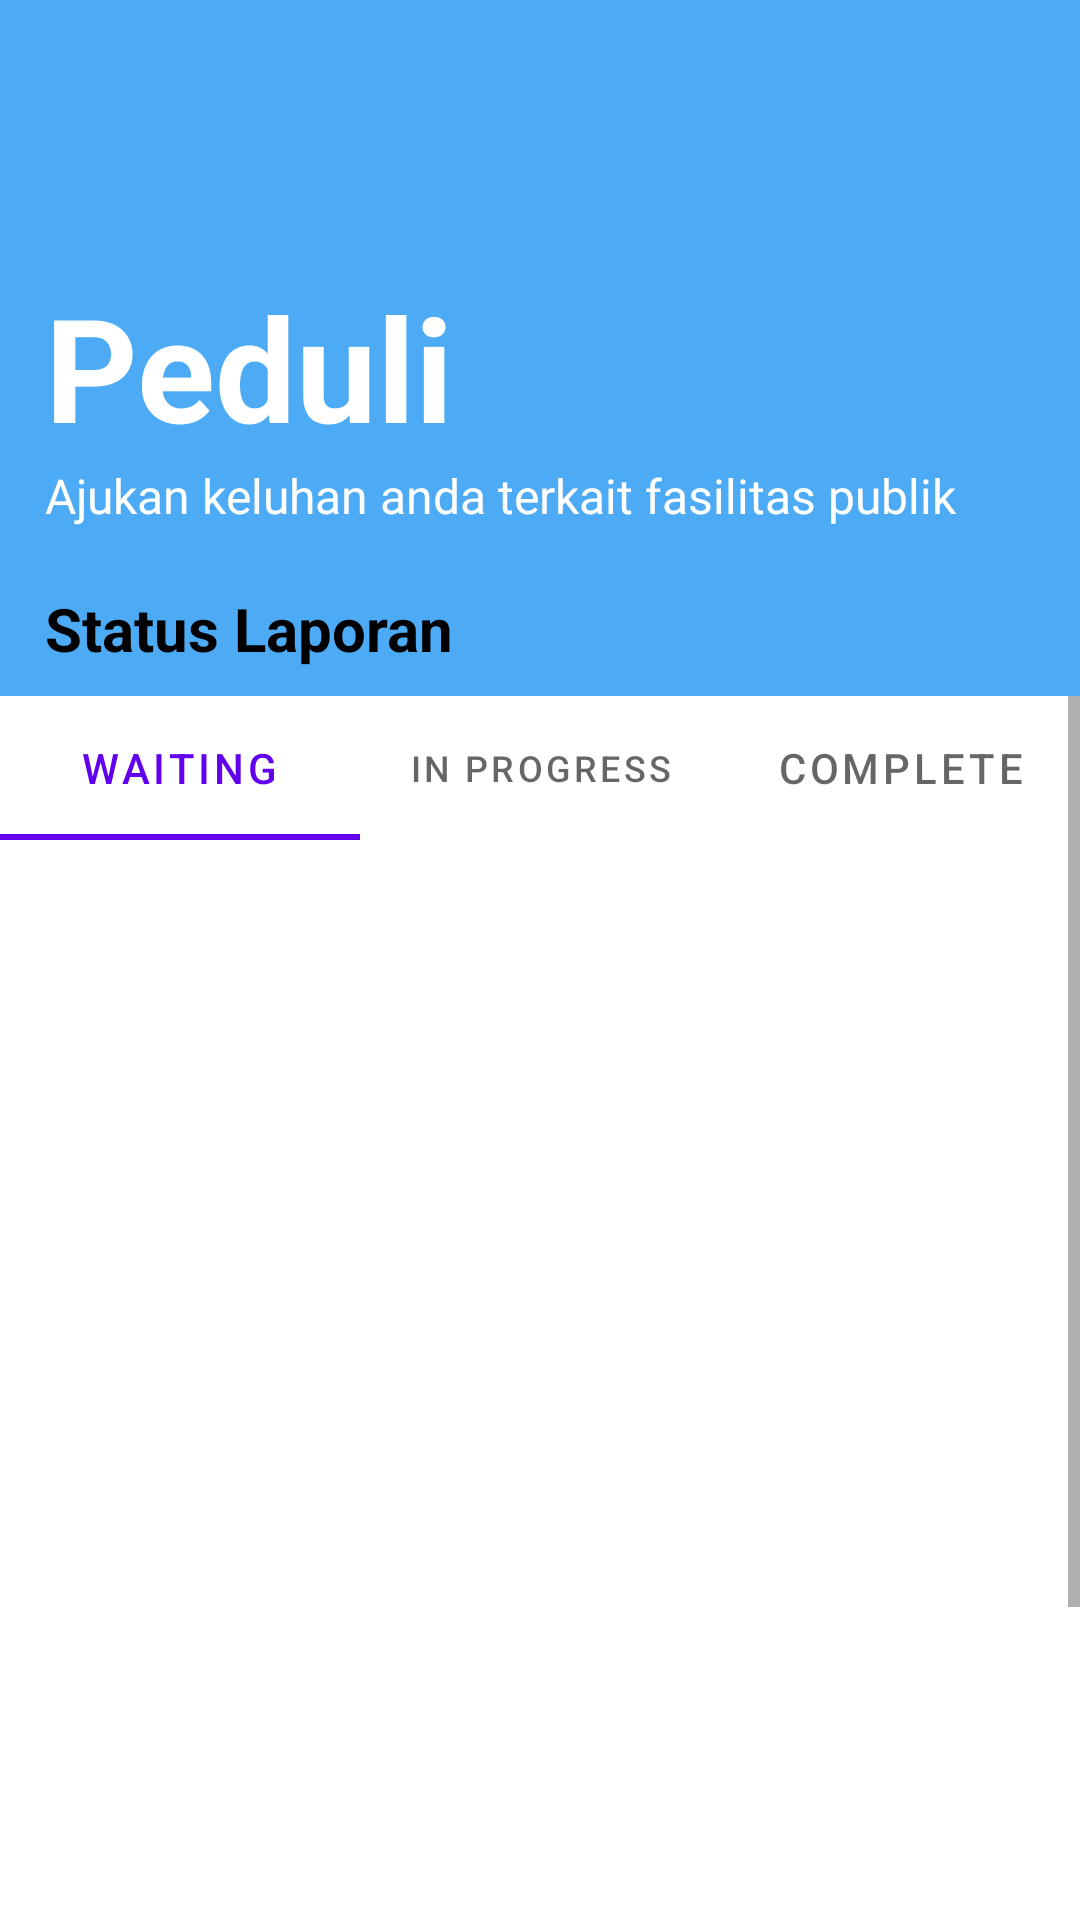

Layout XML and referenced resources for this Android screen:
<!-- AndroidManifest.xml: application theme Theme.Project_sem4 -->
<!-- res/layout/fragment_status_aduan.xml -->
<?xml version="1.0" encoding="utf-8"?>
<LinearLayout xmlns:android="http://schemas.android.com/apk/res/android"
    xmlns:tools="http://schemas.android.com/tools"
    android:layout_width="match_parent"
    android:layout_height="match_parent"
    android:background="@color/white"
    android:orientation="vertical"
    tools:context=".fragment.StatusAduanFragment">

    
    <RelativeLayout
        android:layout_width="match_parent"
        android:layout_height="232dp"
        android:background="#4DABF5">

        <LinearLayout
            android:layout_width="match_parent"
            android:layout_height="match_parent"
            android:orientation="vertical">
            <RelativeLayout
                android:layout_width="match_parent"
                android:layout_height="90dp">

            </RelativeLayout>
            <TextView
                android:layout_marginLeft="15dp"
                android:layout_width="wrap_content"
                android:layout_height="wrap_content"
                android:text="Peduli"
                android:textColor="@color/white"
                android:textSize="48dp"
                android:textStyle="bold"/>

            <TextView
                android:layout_marginLeft="15dp"
                android:layout_width="wrap_content"
                android:layout_height="wrap_content"
                android:text="Ajukan keluhan anda terkait fasilitas publik"
                android:textColor="@color/white"
                android:textSize="16dp"
                android:textStyle="normal"/>

            <RelativeLayout
                android:layout_width="match_parent"
                android:layout_height="20dp"/>
            <TextView
                android:layout_marginLeft="15dp"
                android:layout_width="wrap_content"
                android:layout_height="wrap_content"
                android:text="Status Laporan"
                android:textColor="@color/black"
                android:textSize="20dp"
                android:textStyle="bold"
                android:layout_marginBottom="5dp"/>
        </LinearLayout>
    </RelativeLayout>
    <LinearLayout
        android:layout_width="match_parent"
        android:layout_height="match_parent"
        android:orientation="vertical">

        <ScrollView
            android:layout_width="match_parent"
            android:layout_height="match_parent">

            <LinearLayout
                android:layout_width="match_parent"
                android:layout_height="wrap_content"
                android:orientation="vertical">
                <RelativeLayout
                    android:layout_width="match_parent"
                    android:layout_height="wrap_content">

                   <com.google.android.material.tabs.TabLayout
                       android:layout_width="match_parent"
                       android:layout_height="wrap_content"
                       android:id="@+id/tab_layout">

                       <com.google.android.material.tabs.TabItem
                           android:layout_width="match_parent"
                           android:layout_height="wrap_content"
                           android:text="Waiting"/>
                       <com.google.android.material.tabs.TabItem
                           android:layout_width="match_parent"
                           android:layout_height="wrap_content"
                           android:text="In Progress"/>
                       <com.google.android.material.tabs.TabItem
                           android:layout_width="match_parent"
                           android:layout_height="wrap_content"
                           android:text="Complete"/>
                   </com.google.android.material.tabs.TabLayout>
                </RelativeLayout>
                <RelativeLayout
                    android:layout_width="match_parent"
                    android:layout_height="500dp">

                    <androidx.viewpager2.widget.ViewPager2
                        android:layout_width="match_parent"
                        android:layout_height="match_parent"
                        android:id="@+id/view_pagerr"/>
                </RelativeLayout>
            </LinearLayout>
        </ScrollView>
    </LinearLayout>




</LinearLayout>
<!-- resources referenced by this layout -->
<resources>
  <style name="Theme.Project_sem4" parent="Theme.MaterialComponents.DayNight.NoActionBar">
          
          <item name="colorPrimary">@color/purple_500</item>
          <item name="colorPrimaryVariant">@color/purple_700</item>
          <item name="colorOnPrimary">@color/white</item>
          
          <item name="colorSecondary">@color/teal_200</item>
          <item name="colorSecondaryVariant">@color/teal_700</item>
          <item name="colorOnSecondary">@color/black</item>
          
          <item name="android:statusBarColor" tools:targetApi="l">?attr/colorPrimaryVariant</item>
          
      </style>
  <!-- not gathered from this repository: default colours our renderer supplied (Android Studio template values) -->
  <color name="purple_500">#FF6200EE</color>
  <color name="purple_700">#FF3700B3</color>
  <color name="teal_200">#FF03DAC5</color>
  <color name="teal_700">#FF018786</color>
  <color name="black">#FF000000</color>
  <color name="white">#FFFFFFFF</color>
</resources>
